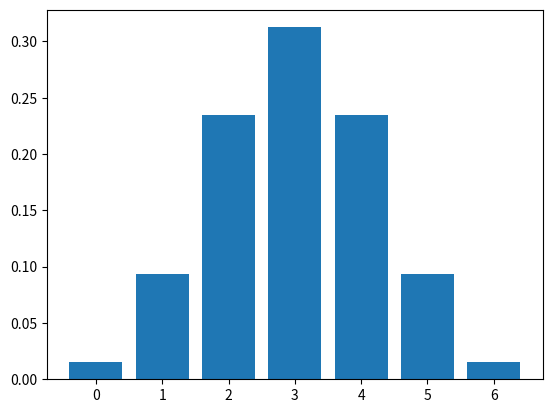

This figure's Python source:
import numpy as np
import matplotlib.pyplot as plt

############################################################
# 定义一个求阶乘的函数
############################################################
def factorial(n):
    """
    :param n: 大于等于0的整数
    :return: 是输入参数n的阶乘，一个正整数
    """
    res = 1
    if n == 0:
        return res
    else:
        for i in range(1, n+1):
            res = res * i
        return res

############################################################
# 构建函数模拟二项分布
############################################################
def binomial_distribution(n, p):
    """
    :param n: 实验次数，是一个正整数
    :param p: 每一次实验成功的概率，取值为0-1之间的小数
    :return: 存储实验成功次数对应的概率的列表（成功次数为列表的各个索引）
    """
    list_x = [(factorial(n) / factorial(i) / factorial(n-i)) * np.power(p, i) * np.power(1-p, n-i) for i in
              range(n+1)]
    return list_x

############################################################
# 绘制二项分布的概率分布图
############################################################
list_x = binomial_distribution(6, 0.5)
# 可以设置不同的n和p进行测试
fig, ax = plt.subplots()
rects1 = ax.bar(range(len(list_x)), list_x)
plt.show()

############################################################
# 随机变量的期望值
############################################################
mean = 0
for i, r in enumerate(list_x):
    mean = mean + i * r
print("二项分布的均值是：", mean)

